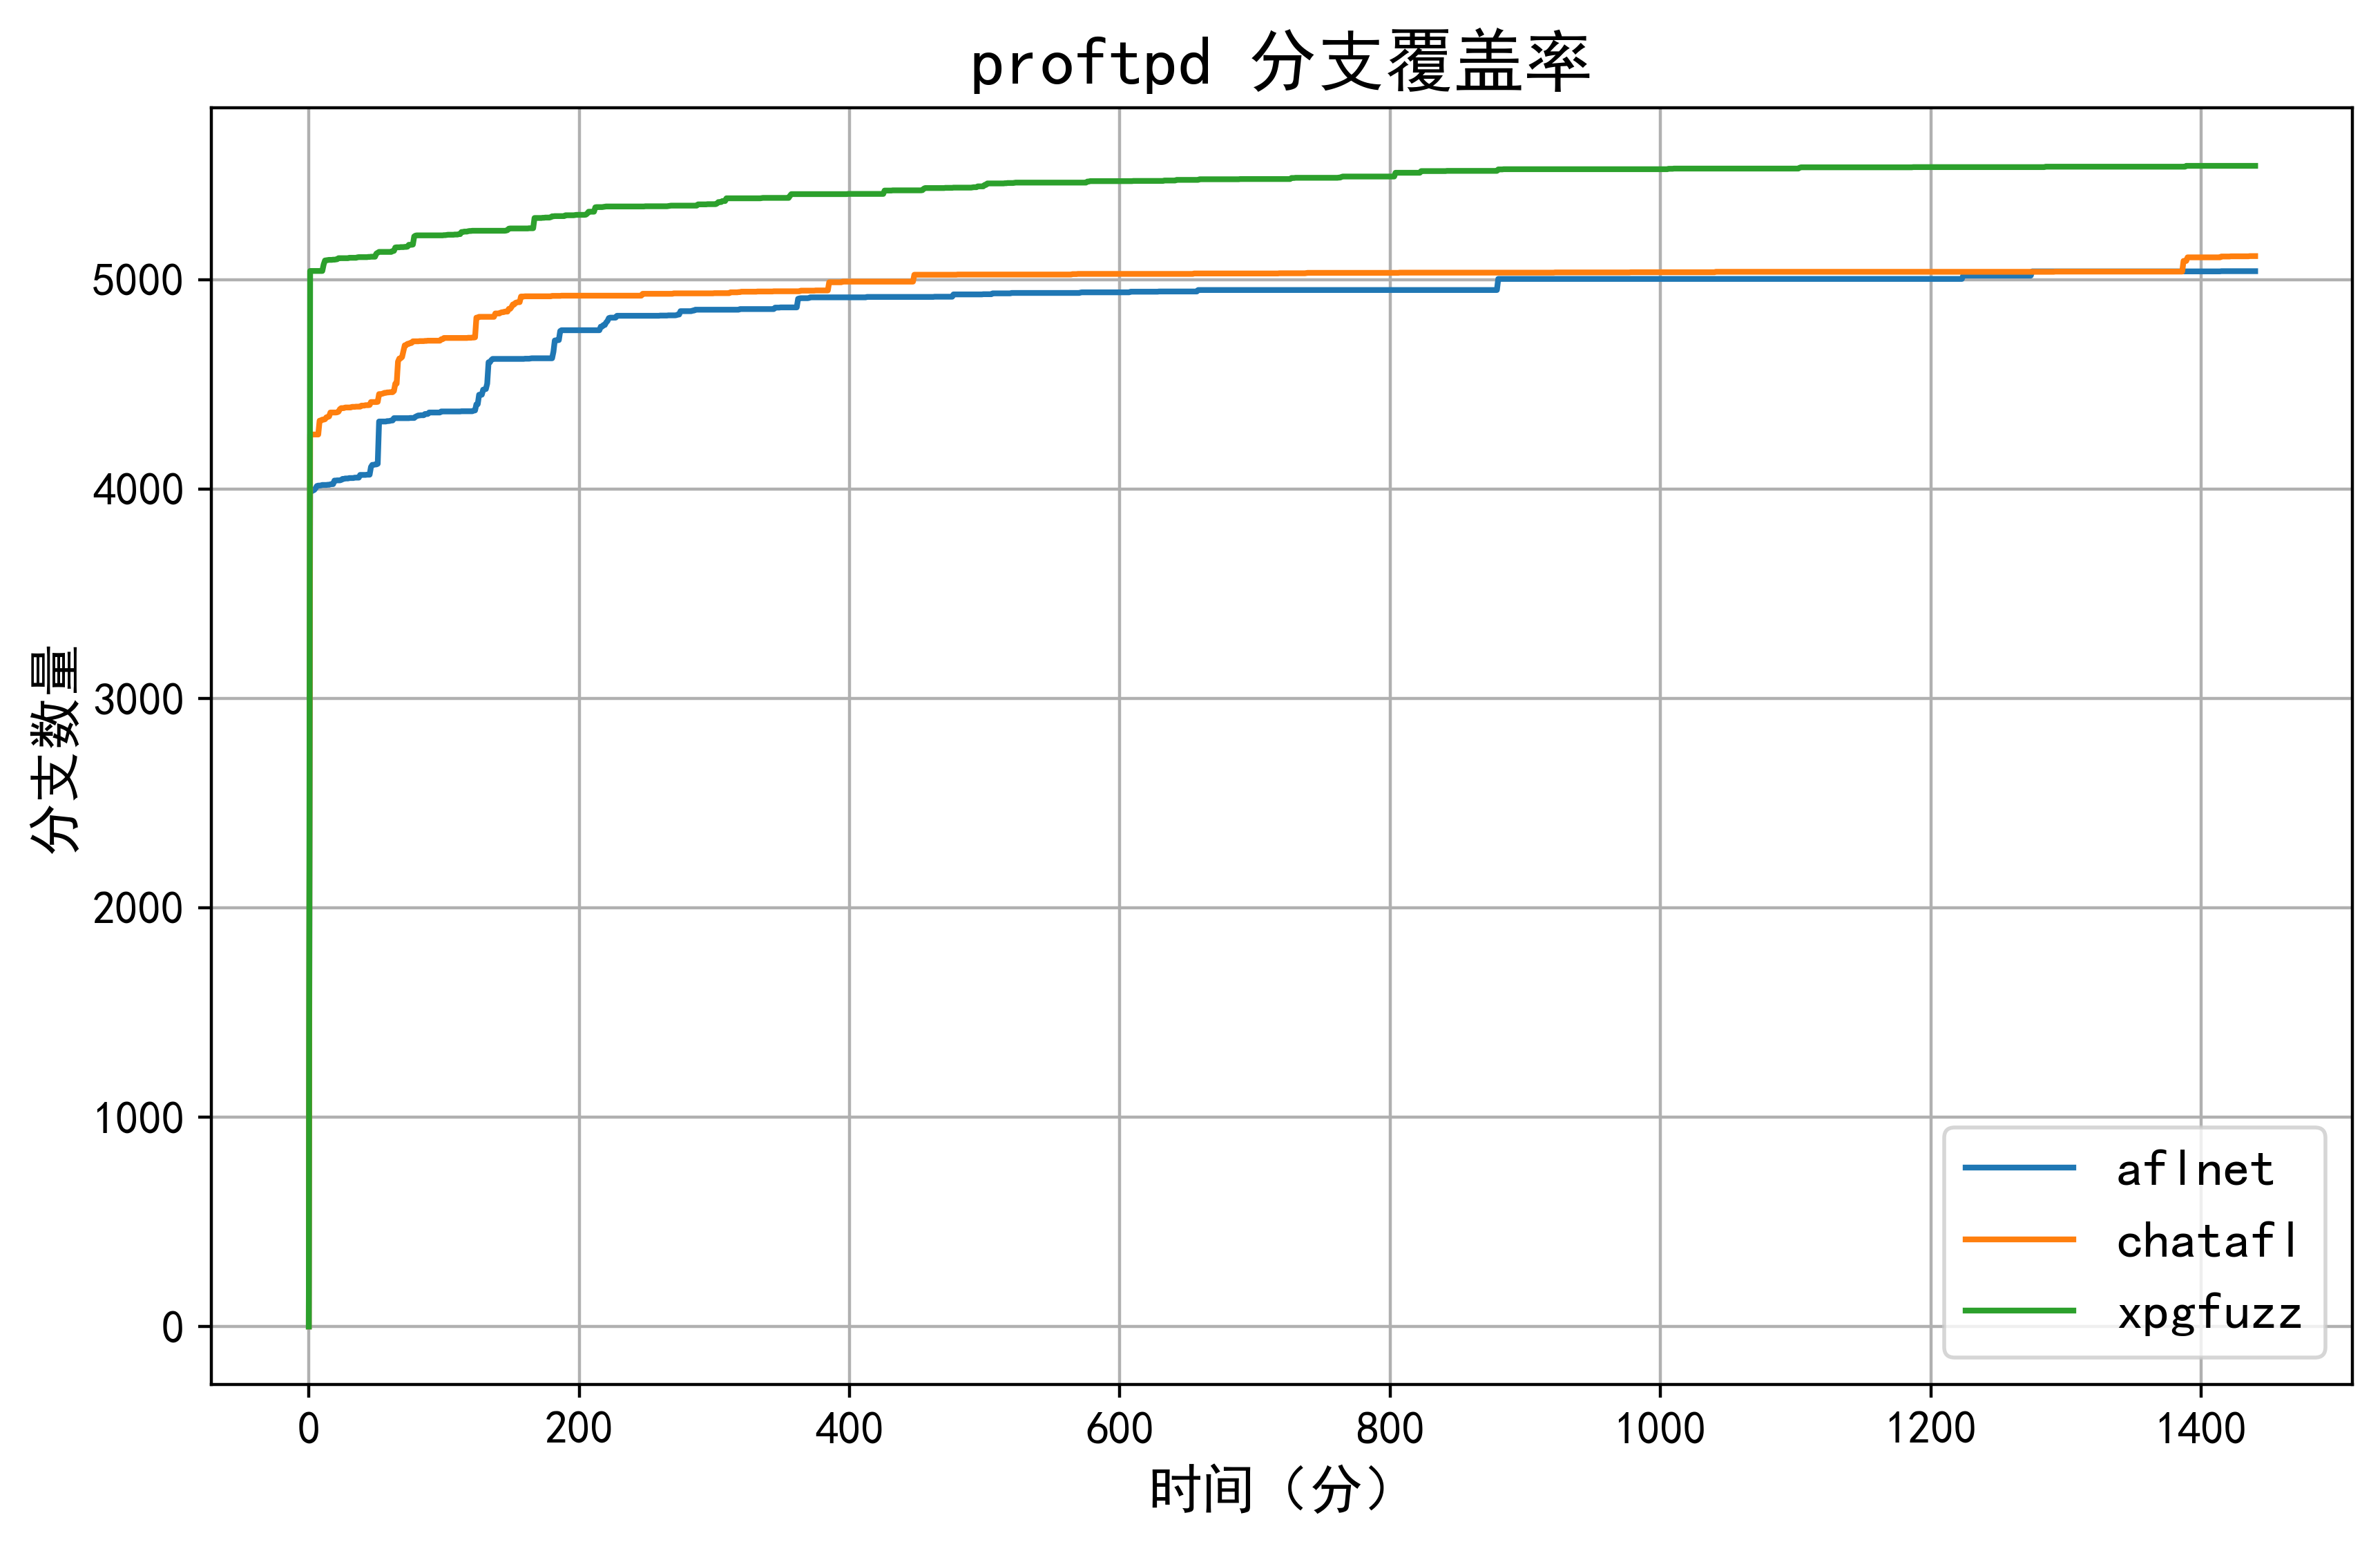

Source data for this figure (header and first rows):
time, subject, fuzzer, run, cov_type, cov
1755875333, proftpd, aflnet, 1, b_abs, 3373
1755875338, proftpd, aflnet, 1, b_abs, 3506
1755875343, proftpd, aflnet, 1, b_abs, 3862
1755875346, proftpd, aflnet, 1, b_abs, 3900
1755875333, proftpd, aflnet, 1, b_abs, 3900
1755875338, proftpd, aflnet, 1, b_abs, 3900
1755875343, proftpd, aflnet, 1, b_abs, 3906
1755875346, proftpd, aflnet, 1, b_abs, 3906
1755875350, proftpd, aflnet, 1, b_abs, 3926
1755875352, proftpd, aflnet, 1, b_abs, 3940
1755875357, proftpd, aflnet, 1, b_abs, 3940
1755875358, proftpd, aflnet, 1, b_abs, 3963
1755875364, proftpd, aflnet, 1, b_abs, 3968
1755875365, proftpd, aflnet, 1, b_abs, 3968
1755875366, proftpd, aflnet, 1, b_abs, 3970
1755875373, proftpd, aflnet, 1, b_abs, 3970
1755875374, proftpd, aflnet, 1, b_abs, 3973
1755875375, proftpd, aflnet, 1, b_abs, 3976
1755875377, proftpd, aflnet, 1, b_abs, 3976
1755875379, proftpd, aflnet, 1, b_abs, 3977
1755875380, proftpd, aflnet, 1, b_abs, 3977
1755875382, proftpd, aflnet, 1, b_abs, 3979
1755875383, proftpd, aflnet, 1, b_abs, 3980
1755875384, proftpd, aflnet, 1, b_abs, 3980
1755875386, proftpd, aflnet, 1, b_abs, 3980
1755875392, proftpd, aflnet, 1, b_abs, 3980
1755875394, proftpd, aflnet, 1, b_abs, 3980
1755875395, proftpd, aflnet, 1, b_abs, 3980
1755875397, proftpd, aflnet, 1, b_abs, 3980
1755875403, proftpd, aflnet, 1, b_abs, 3980
1755875405, proftpd, aflnet, 1, b_abs, 3980
1755875411, proftpd, aflnet, 1, b_abs, 3982
1755875413, proftpd, aflnet, 1, b_abs, 3982
1755875416, proftpd, aflnet, 1, b_abs, 3982
1755875418, proftpd, aflnet, 1, b_abs, 3982
1755875420, proftpd, aflnet, 1, b_abs, 3983
1755875422, proftpd, aflnet, 1, b_abs, 3985
1755875426, proftpd, aflnet, 1, b_abs, 3985
1755875427, proftpd, aflnet, 1, b_abs, 3985
1755875429, proftpd, aflnet, 1, b_abs, 3986
1755875437, proftpd, aflnet, 1, b_abs, 3991
1755875439, proftpd, aflnet, 1, b_abs, 3991
1755875443, proftpd, aflnet, 1, b_abs, 3991
1755875444, proftpd, aflnet, 1, b_abs, 3991
1755875450, proftpd, aflnet, 1, b_abs, 3992
1755875451, proftpd, aflnet, 1, b_abs, 3992
1755875453, proftpd, aflnet, 1, b_abs, 3992
1755875457, proftpd, aflnet, 1, b_abs, 3992
1755875460, proftpd, aflnet, 1, b_abs, 3992
1755875466, proftpd, aflnet, 1, b_abs, 3992
1755875471, proftpd, aflnet, 1, b_abs, 3992
1755875473, proftpd, aflnet, 1, b_abs, 3992
1755875480, proftpd, aflnet, 1, b_abs, 3992
1755875487, proftpd, aflnet, 1, b_abs, 3992
1755875491, proftpd, aflnet, 1, b_abs, 3992
1755875497, proftpd, aflnet, 1, b_abs, 3992
1755875500, proftpd, aflnet, 1, b_abs, 3992
1755875506, proftpd, aflnet, 1, b_abs, 3992
1755875511, proftpd, aflnet, 1, b_abs, 3992
1755875516, proftpd, aflnet, 1, b_abs, 3992
... 8,377 more rows
